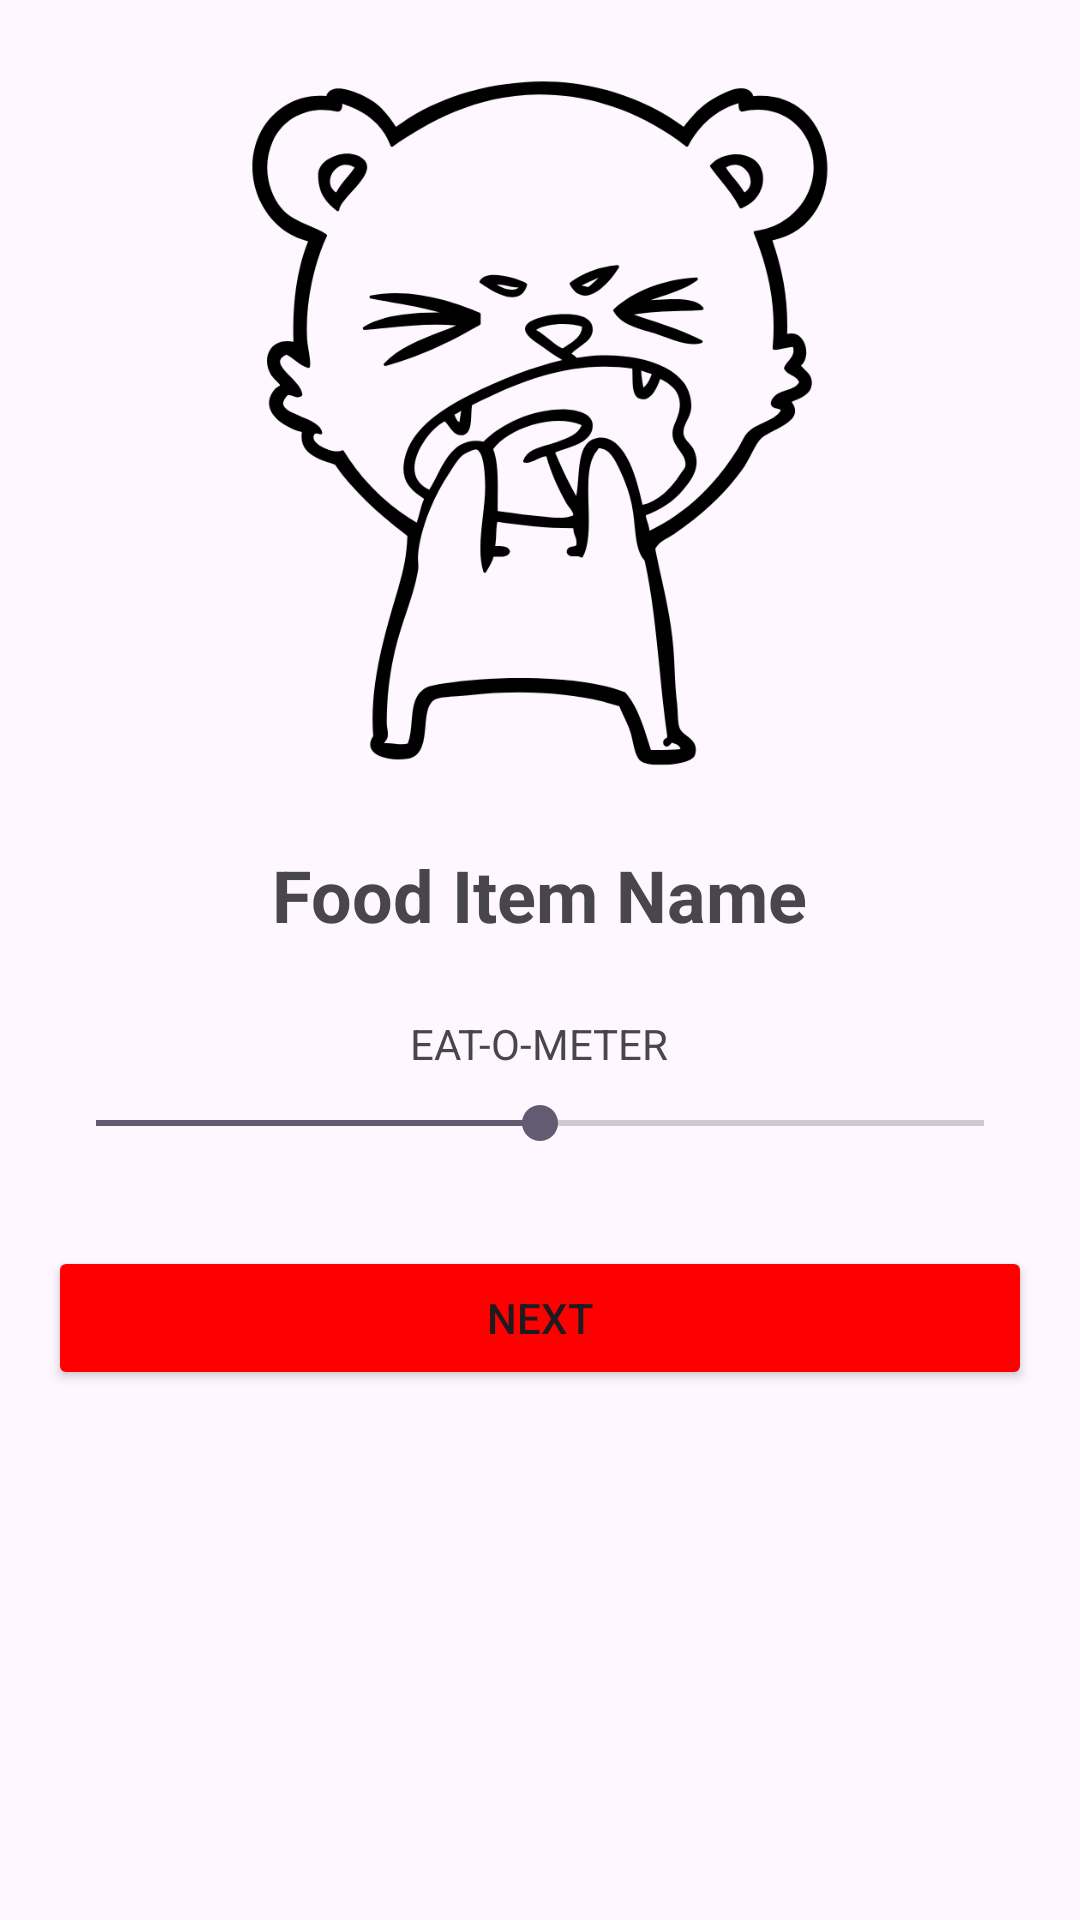

Here is an Android app screen rendered from its layout file. Give the layout XML and the strings, colors and styles it references.
<!-- AndroidManifest.xml: application theme Theme.HBI -->
<!-- res/layout/fragment_rating.xml -->
<?xml version="1.0" encoding="utf-8"?>
<LinearLayout xmlns:android="http://schemas.android.com/apk/res/android"
    android:layout_width="match_parent"
    android:layout_height="match_parent"
    android:orientation="vertical"
    android:gravity="center_horizontal"
    android:padding="16dp">

    <ImageView
        android:id="@+id/food_item_image"
        android:layout_width="250dp"
        android:layout_height="250dp"
        android:src="@drawable/angwy"
        android:scaleType="centerCrop"/>

    <TextView
        android:id="@+id/food_item_name"
        android:layout_width="wrap_content"
        android:layout_height="wrap_content"
        android:text="Food Item Name"
        android:textSize="24sp"
        android:textStyle="bold"
        android:layout_marginTop="16dp"/>

    <TextView
        android:layout_width="wrap_content"
        android:layout_height="wrap_content"
        android:text="EAT-O-METER"
        android:layout_marginTop="24dp"/>

    <SeekBar
        android:id="@+id/rating_slider"
        android:layout_width="match_parent"
        android:layout_height="wrap_content"
        android:max="4"
        android:progress="2"
        android:layout_marginTop="8dp"/>

    <LinearLayout
        android:layout_width="match_parent"
        android:layout_height="wrap_content"
        android:orientation="horizontal"
        android:layout_marginTop="32dp">

        <Button
            android:id="@+id/rating_next_btn"
            android:layout_width="0dp"
            android:layout_height="wrap_content"
            android:layout_weight="1"
            android:backgroundTint="#FF0000"
            android:text="NEXT" />

        <Button
            android:id="@+id/blend_btn"
            android:layout_width="0dp"
            android:layout_height="wrap_content"
            android:layout_marginStart="16dp"
            android:layout_weight="1"
            android:backgroundTint="#08D710"
            android:text="BLEND..."
            android:visibility="gone" />
    </LinearLayout>

</LinearLayout>
<!-- resources referenced by this layout -->
<resources>
  <!-- drawable angwy: png bitmap (drawable, 47165 bytes) -->
  <style name="Theme.HBI" parent="Base.Theme.HBI" />
  <style name="Base.Theme.HBI" parent="Theme.Material3.DayNight.NoActionBar">
          
          
      </style>
</resources>
